The GitHub repository Leo-Thomas/K-Pipelines contains a labelled image folder "Augmented" with 2 categories: corrosion, no corrosion. Examples follow, each with its label.

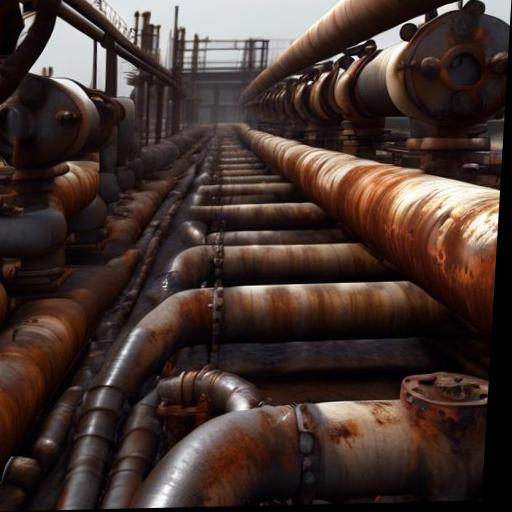
Label: corrosion

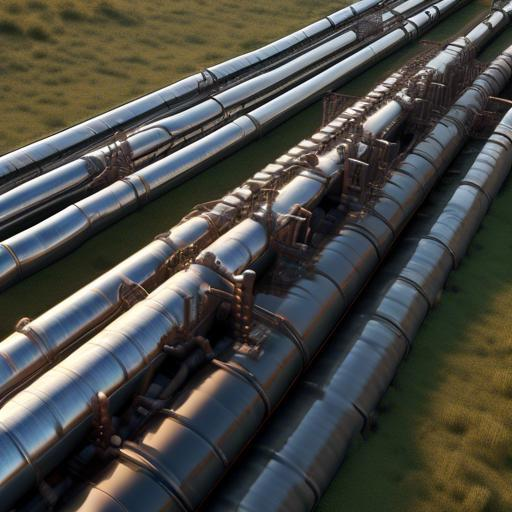
Label: no corrosion

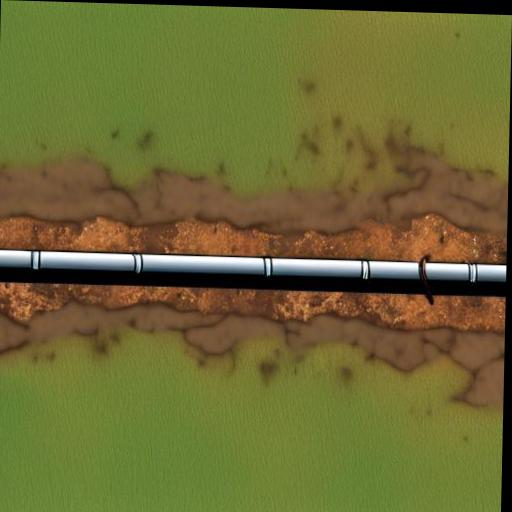
Label: no corrosion

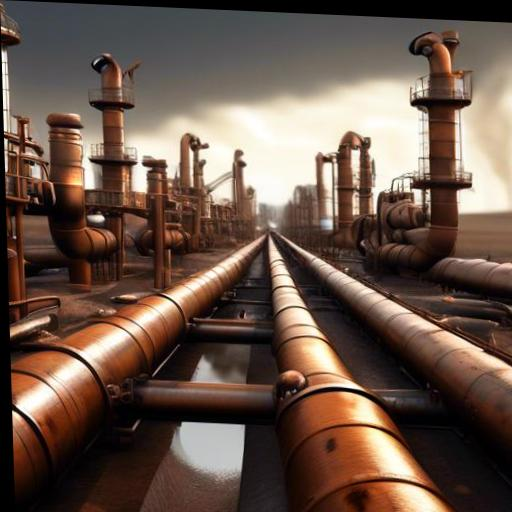
Label: corrosion

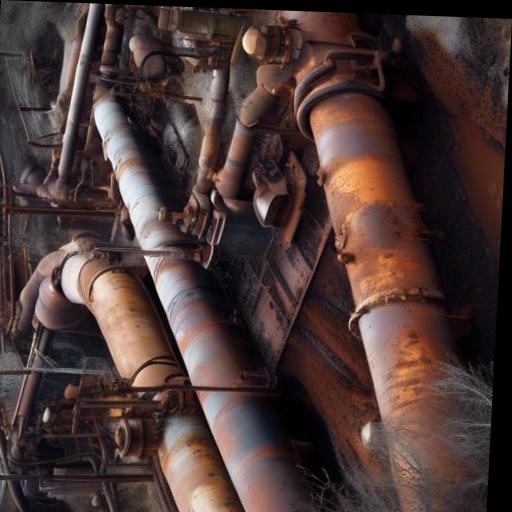
Label: corrosion

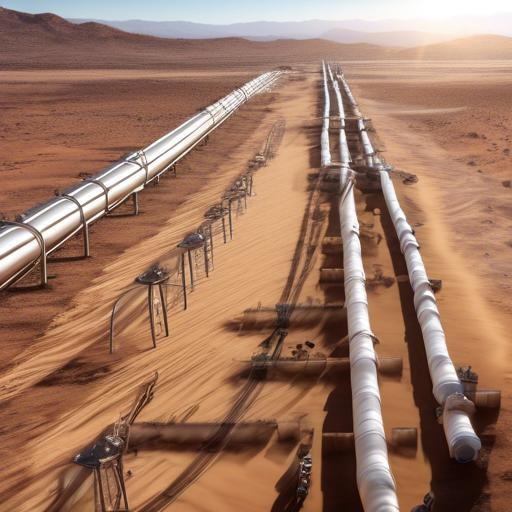
Label: no corrosion
